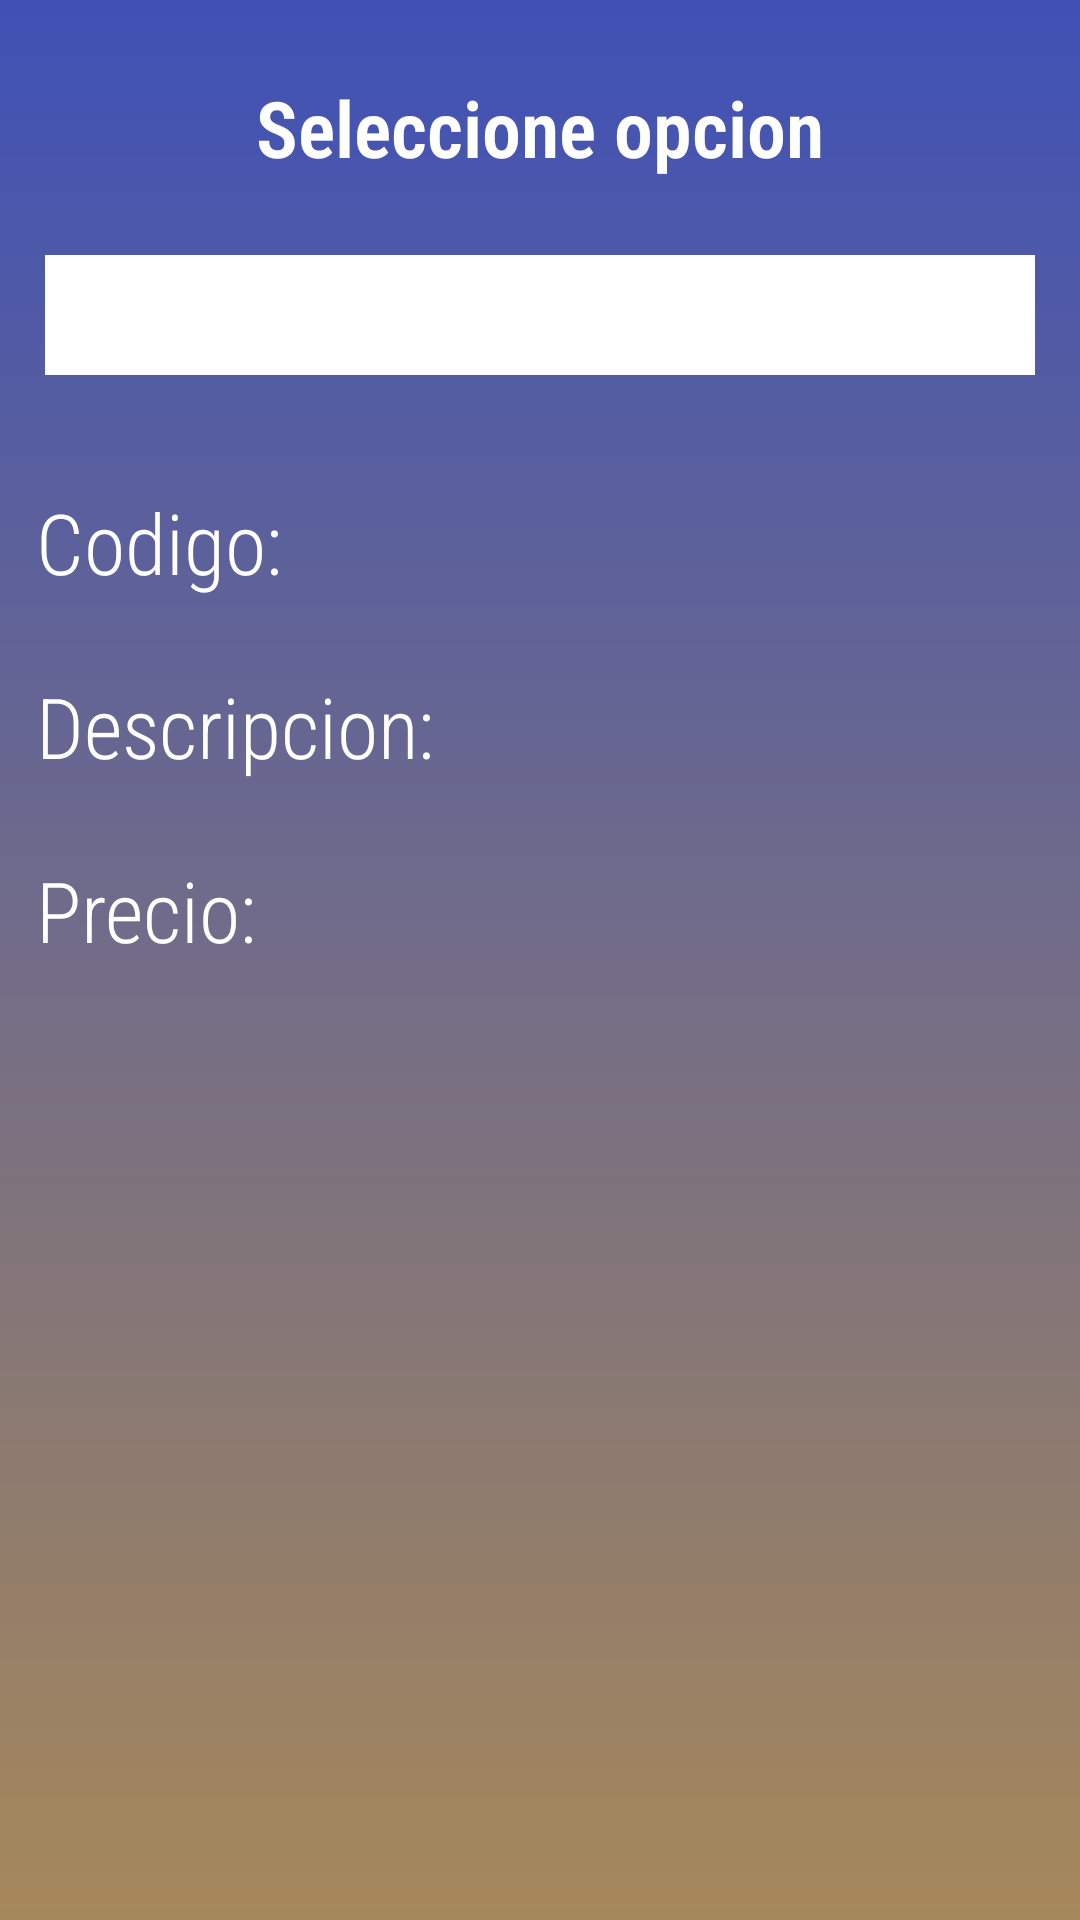

The Android layout XML behind this screen, and the referenced resources:
<!-- AndroidManifest.xml: application theme Theme.CRUDV2 -->
<!-- res/layout/activity_consulta_spinner.xml -->
<?xml version="1.0" encoding="utf-8"?>
<LinearLayout xmlns:android="http://schemas.android.com/apk/res/android"
    xmlns:app="http://schemas.android.com/apk/res-auto"
    xmlns:tools="http://schemas.android.com/tools"
    android:layout_width="match_parent"
    android:layout_height="match_parent"
    android:background="@drawable/fondo"
    android:orientation="vertical"
    tools:context="com.itca.Crud2SQLite.ConsultaSpinner">

    <TextView
        android:layout_width="match_parent"
        android:layout_height="wrap_content"
        android:layout_marginLeft="15dp"
        android:layout_marginTop="25dp"
        android:layout_marginRight="15dp"
        android:fontFamily="sans-serif-condensed-light"
        android:gravity="center"
        android:text="Seleccione opcion"
        android:textColor="@color/white"
        android:textSize="26dp"
        android:textStyle="bold"

        />

    <Spinner
        android:id="@+id/sp_options"
        android:layout_width="fill_parent"
        android:layout_height="40dp"
        android:layout_marginLeft="15dp"
        android:layout_marginTop="25dp"
        android:layout_marginRight="15dp"
        android:background="@color/white"
        android:drawSelectorOnTop="true"
        android:outlineAmbientShadowColor="@color/black"
        android:paddingLeft="15dp"
        android:spinnerMode="dropdown" />

    <LinearLayout
        android:layout_width="match_parent"
        android:layout_height="match_parent"
        android:layout_marginTop="25dp"
        android:orientation="vertical">

        <TextView
            android:id="@+id/tv_codigo"
            android:layout_width="match_parent"
            android:layout_height="wrap_content"
            android:layout_margin="12sp"
            android:text="Codigo: "
            android:fontFamily="sans-serif-condensed-light"
            android:textColor="@color/mycolor1"
            android:textSize="28dp" />

        <TextView
            android:id="@+id/tv_descripcion"
            android:layout_width="match_parent"
            android:layout_height="wrap_content"
            android:layout_margin="12sp"
            android:fontFamily="sans-serif-condensed-light"
            android:text="Descripcion: "
            android:textColor="@color/white"
            android:textSize="28dp"

            />

        <TextView
            android:id="@+id/tv_precio"
            android:layout_width="match_parent"
            android:layout_height="wrap_content"
            android:layout_margin="12sp"
            android:text="Precio: "
            android:fontFamily="sans-serif-condensed-light"
            android:textColor="@color/white"
            android:textSize="28dp"
            />

    </LinearLayout>



</LinearLayout>
<!-- resources referenced by this layout -->
<resources>
  <color name="black">#FF000000</color>
  <color name="mycolor1">#FFF</color>
  <color name="white">#FFFFFFFF</color>
  <!-- drawable fondo (drawable) -->
  <?xml version="1.0" encoding="utf-8"?>
  <shape xmlns:android="http://schemas.android.com/apk/res/android" android:shape="rectangle">
  
      <gradient
          android:startColor="#A6885A"
          android:endColor="#3F51B5"
          android:angle="90"
          />
  
  </shape>
  <style name="Theme.CRUDV2" parent="Theme.MaterialComponents.DayNight.DarkActionBar">
          
          <item name="colorPrimary">@color/my_color2</item>
          <item name="colorPrimaryVariant">@color/purple_700</item>
          <item name="colorOnPrimary">@color/white</item>
          
          <item name="colorSecondary">@color/teal_200</item>
          <item name="colorSecondaryVariant">@color/teal_700</item>
          <item name="colorOnSecondary">@color/my_color2</item>
          
          <item name="android:statusBarColor" tools:targetApi="l">?attr/colorPrimaryVariant</item>
          
      </style>
  <color name="my_color2">#00838F</color>
  <color name="purple_700">#FF3700B3</color>
  <color name="teal_200">#FF03DAC5</color>
  <color name="teal_700">#FF018786</color>
</resources>
